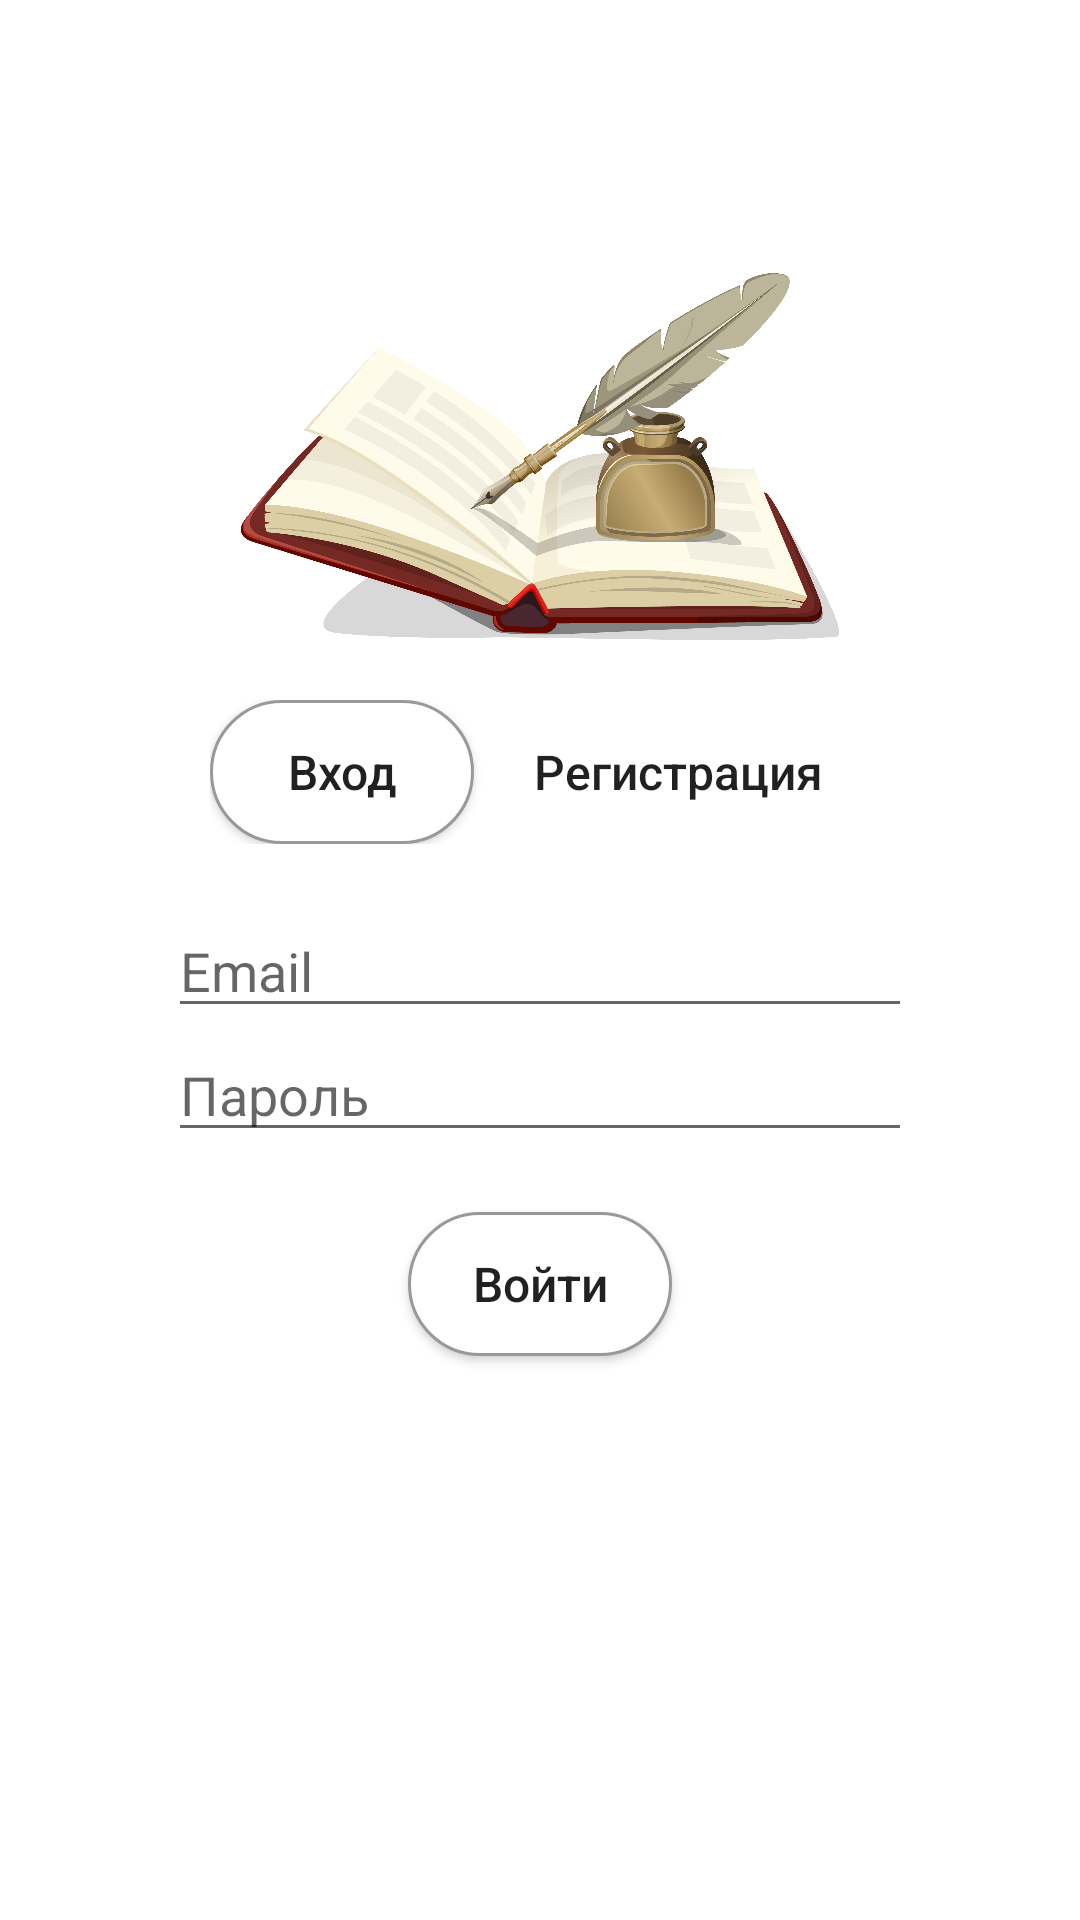

Layout XML and referenced resources for this Android screen:
<!-- AndroidManifest.xml: application theme Theme.Poetress -->
<!-- res/layout/login_form.xml -->
<?xml version="1.0" encoding="utf-8"?>
<androidx.constraintlayout.widget.ConstraintLayout xmlns:android="http://schemas.android.com/apk/res/android"
    xmlns:app="http://schemas.android.com/apk/res-auto"
    xmlns:tools="http://schemas.android.com/tools"
    android:layout_width="match_parent"
    android:layout_height="match_parent"
    android:orientation="vertical"
    android:padding="16dp"
    android:background="@color/white"
    tools:context=".MainActivity">

    <ProgressBar
        android:id="@+id/progressBar"
        android:layout_width="wrap_content"
        android:layout_height="wrap_content"
        android:visibility="invisible"
        android:clickable="true"
        app:layout_constraintStart_toStartOf="parent"
        app:layout_constraintEnd_toEndOf="parent"
        app:layout_constraintTop_toTopOf="parent"
        app:layout_constraintBottom_toBottomOf="parent"/>

    <androidx.constraintlayout.widget.ConstraintLayout
        android:id="@+id/allItems"
        android:layout_width="match_parent"
        android:layout_height="match_parent">

    <ImageView
        android:id="@+id/imageView"
        android:layout_width="200dp"
        android:layout_height="wrap_content"
        android:layout_marginTop="75dp"
        android:adjustViewBounds="true"
        app:layout_constraintBottom_toTopOf="@id/constraintLayout"
        app:layout_constraintEnd_toEndOf="parent"
        app:layout_constraintStart_toStartOf="parent"
        app:layout_constraintTop_toTopOf="parent"
        app:srcCompat="@drawable/logo" />

    <androidx.constraintlayout.widget.ConstraintLayout
        android:id="@+id/constraintLayout"
        android:layout_width="wrap_content"
        android:layout_height="wrap_content"
        android:layout_marginTop="20dp"
        android:layout_marginBottom="20dp"
        app:layout_constraintBottom_toTopOf="@id/etEmail"
        app:layout_constraintEnd_toEndOf="parent"
        app:layout_constraintStart_toStartOf="parent"
        app:layout_constraintTop_toBottomOf="@id/imageView">


        <Button
            android:id="@+id/btnLogInlform"
            android:layout_width="wrap_content"
            android:layout_height="wrap_content"
            android:background="@drawable/button_shape_sel"
            android:text="@string/In"
            android:textAllCaps="false"
            android:textSize="16sp"
            app:layout_constraintEnd_toStartOf="@id/btnSignUplform"
            app:layout_constraintTop_toTopOf="parent" />

        <Button
            android:id="@+id/btnSignUplform"
            android:layout_width="wrap_content"
            android:layout_height="wrap_content"
            android:layout_marginStart="4dp"
            android:background="@drawable/button_shape_unsel"
            android:paddingStart="16dp"
            android:paddingEnd="16dp"
            android:text="@string/registration"
            android:stateListAnimator="@null"
            android:textAllCaps="false"
            android:textSize="16sp"
            app:layout_constraintStart_toEndOf="@id/btnLogInlform"
            app:layout_constraintTop_toTopOf="parent" />


    </androidx.constraintlayout.widget.ConstraintLayout>


    <EditText
        android:id="@+id/etEmail"
        android:inputType="textEmailAddress"
        android:layout_width="match_parent"
        android:layout_height="wrap_content"
        android:layout_marginStart="40dp"
        android:layout_marginEnd="40dp"
        android:gravity="start"
        android:hint="@string/email"
        app:layout_constraintBottom_toTopOf="@id/etPass"
        app:layout_constraintEnd_toEndOf="parent"
        app:layout_constraintStart_toStartOf="parent"
        app:layout_constraintTop_toBottomOf="@id/constraintLayout" />

    <EditText
        android:id="@+id/etPass"
        android:inputType="textPassword"
        android:layout_width="match_parent"
        android:layout_height="wrap_content"
        android:layout_marginStart="40dp"
        android:layout_marginEnd="40dp"
        android:gravity="start"
        android:hint="@string/password"
        app:layout_constraintBottom_toTopOf="@id/btnIn"
        app:layout_constraintEnd_toEndOf="parent"
        app:layout_constraintStart_toStartOf="parent"
        app:layout_constraintTop_toBottomOf="@id/etEmail" />

    <Button
        android:id="@+id/btnIn"
        android:layout_width="wrap_content"
        android:layout_height="wrap_content"
        android:layout_marginTop="20dp"
        android:background="@drawable/button_shape_sel"
        android:paddingStart="16dp"
        android:paddingEnd="16dp"

        android:text="@string/sign_in"
        android:textAllCaps="false"
        android:textSize="16sp"
        app:layout_constraintEnd_toEndOf="parent"
        app:layout_constraintStart_toStartOf="parent"
        app:layout_constraintTop_toBottomOf="@id/etPass" />

    <TextView
        android:id="@+id/text3"
        android:layout_width="wrap_content"
        android:layout_height="wrap_content"
        android:text="@string/logInWithAnother"
        android:visibility="invisible"
        app:layout_constraintBottom_toTopOf="@id/constraintLayout1"
        android:layout_marginBottom="8dp"
        app:layout_constraintEnd_toEndOf="parent"
        app:layout_constraintStart_toStartOf="parent"
        />

    <androidx.constraintlayout.widget.ConstraintLayout
        android:id="@+id/constraintLayout1"
        android:layout_width="wrap_content"
        android:layout_height="wrap_content"
        app:layout_constraintBottom_toBottomOf="parent"
        app:layout_constraintEnd_toEndOf="parent"
        android:visibility="invisible"
        app:layout_constraintStart_toStartOf="parent">

        <ImageButton
            android:id="@+id/imageView_VK"
            android:layout_width="56dp"
            android:layout_height="56dp"
            app:layout_constraintBottom_toBottomOf="parent"
            app:layout_constraintEnd_toStartOf="@id/imageView_GL"
            android:background="@drawable/logo_vk"/>

        <ImageButton

            android:id="@+id/imageView_GL"
            android:layout_width="56dp"
            android:layout_height="56dp"
            android:layout_marginStart="16dp"
            android:background="@drawable/logo_gl"
            app:layout_constraintBottom_toBottomOf="parent"
            app:layout_constraintStart_toEndOf="@id/imageView_VK" />
    </androidx.constraintlayout.widget.ConstraintLayout>
    </androidx.constraintlayout.widget.ConstraintLayout>

</androidx.constraintlayout.widget.ConstraintLayout>
<!-- resources referenced by this layout -->
<resources>
  <color name="white">#FFFFFFFF</color>
  <!-- drawable button_shape_sel (drawable) -->
  <?xml version="1.0" encoding="utf-8"?>
  <shape xmlns:android="http://schemas.android.com/apk/res/android"
      android:shape="rectangle">
      <solid android:color="@color/white"/>
      <corners android:radius="30dp" />
      <stroke android:width="3px" android:color="#999997" />
  </shape>
  <!-- drawable button_shape_unsel (drawable) -->
  <?xml version="1.0" encoding="utf-8"?>
  <shape xmlns:android="http://schemas.android.com/apk/res/android"
      android:shape="rectangle">
      <solid android:color="#FFFFFF"/>
      <corners android:radius="30dp" />
      <stroke android:width="3px" android:color="#FFFFFF" />
  </shape>
  <!-- drawable logo: png bitmap (drawable-v24, 556061 bytes) -->
  <!-- drawable logo_gl: png bitmap (drawable, 108977 bytes) -->
  <!-- drawable logo_vk: png bitmap (drawable, 42885 bytes) -->
  <string name="In">Вход</string>
  <string name="email">Email</string>
  <string name="logInWithAnother">Войти с помощью:</string>
  <string name="password">Пароль</string>
  <string name="registration">Регистрация</string>
  <string name="sign_in">Войти</string>
  <style name="Theme.Poetress" parent="Theme.AppCompat.Light.NoActionBar">
          
          <item name="colorPrimary">@color/purple_500</item>
          <item name="colorPrimaryVariant">@color/purple_700</item>
          <item name="colorOnPrimary">@color/white</item>
          
          <item name="colorSecondary">@color/teal_200</item>
          <item name="colorSecondaryVariant">@color/teal_700</item>
          <item name="colorOnSecondary">@color/black</item>
          
          <item name="android:statusBarColor">@color/white</item>
          <item name="android:navigationBarColor">@android:color/white</item>
          <item name="android:windowLightNavigationBar">true</item>
          
      </style>
  <color name="purple_500">#FF6200EE</color>
  <color name="purple_700">#FF3700B3</color>
  <color name="teal_200">#FF03DAC5</color>
  <color name="teal_700">#FF018786</color>
  <color name="black">#FF000000</color>
</resources>
